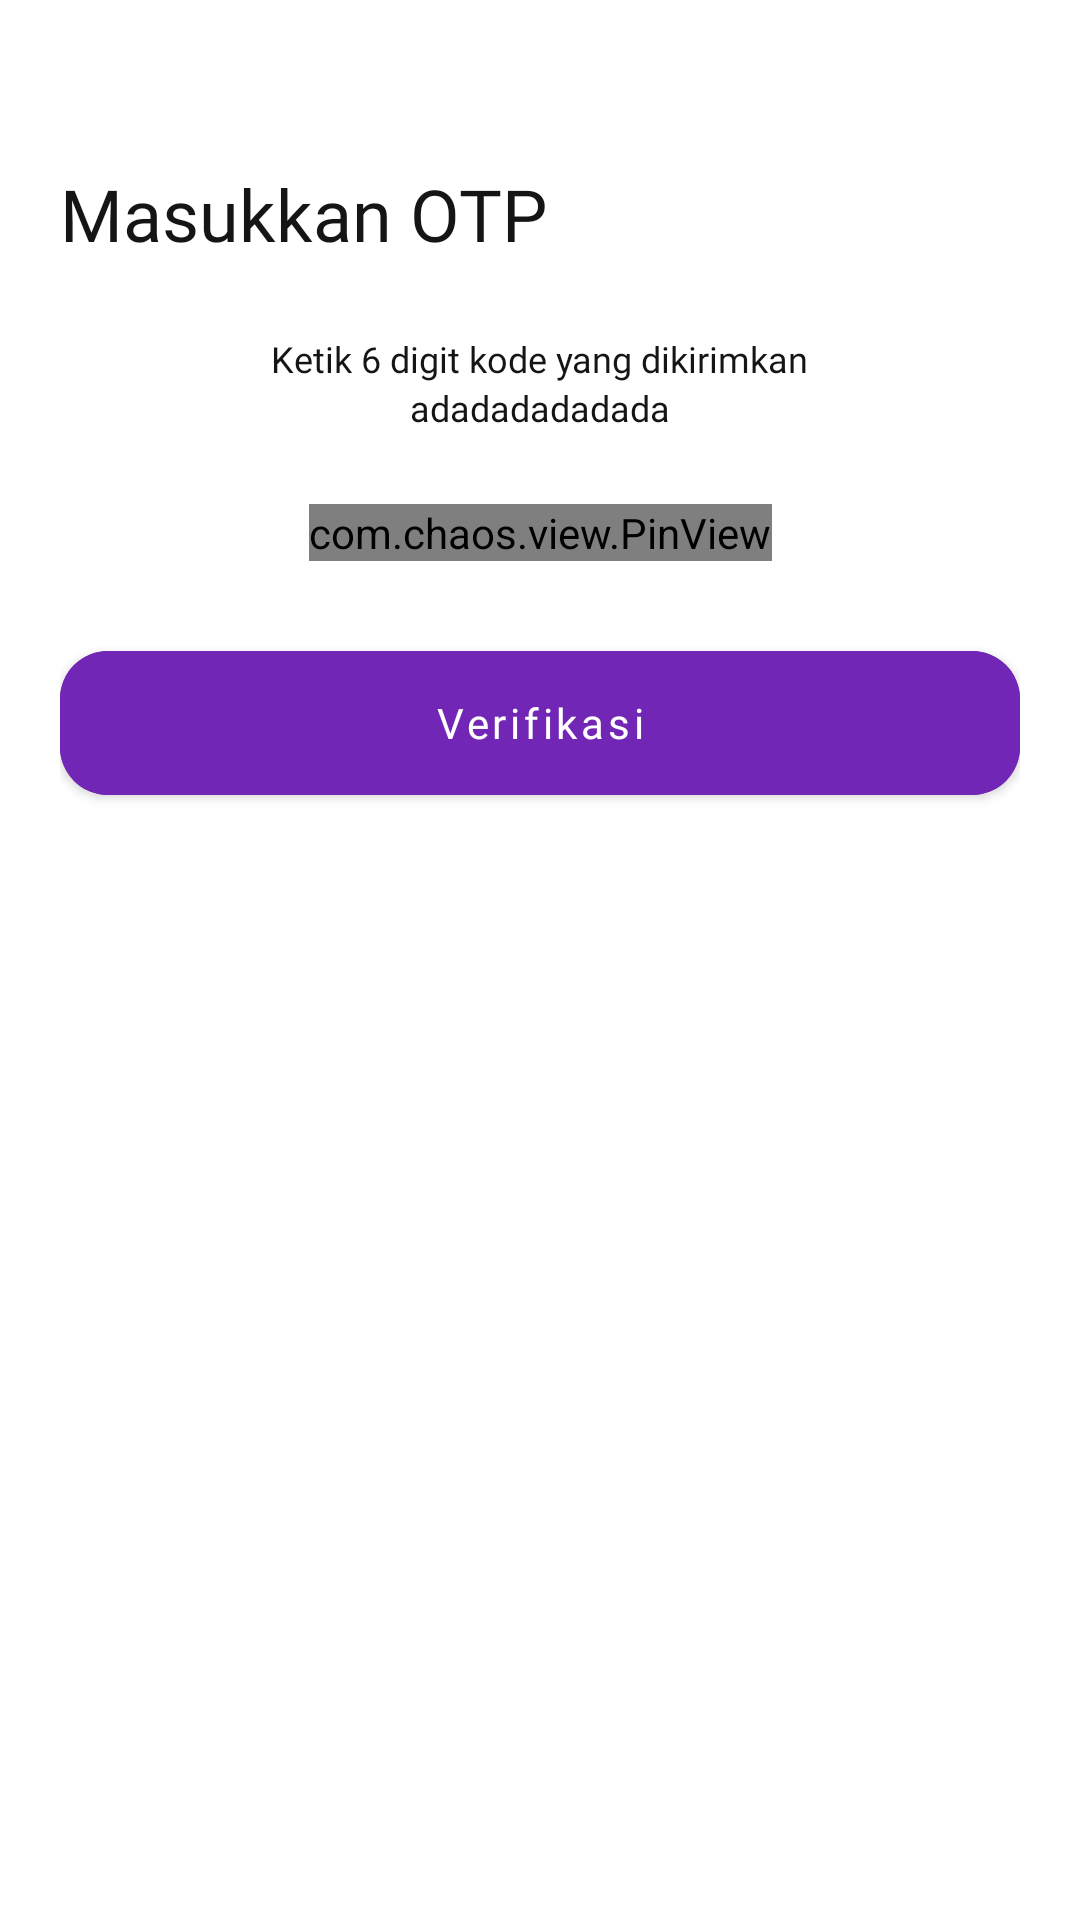

Reconstruct the res/layout file that produces this screen, plus the resources it refers to.
<!-- AndroidManifest.xml: application theme Theme.FinalProject -->
<!-- res/layout/fragment_otp.xml -->
<?xml version="1.0" encoding="utf-8"?>
<androidx.constraintlayout.widget.ConstraintLayout xmlns:android="http://schemas.android.com/apk/res/android"
    xmlns:app="http://schemas.android.com/apk/res-auto"
    xmlns:tools="http://schemas.android.com/tools"
    android:layout_width="match_parent"
    android:layout_height="match_parent"
    android:padding="20dp"
    tools:context=".view.ui.otp.OtpFragment">

    <ImageView
        android:id="@+id/btnBack"
        android:layout_width="wrap_content"
        android:layout_height="wrap_content"
        android:src="@drawable/ic_back"
        app:layout_constraintStart_toStartOf="parent"
        app:layout_constraintTop_toTopOf="parent" />

    <com.google.android.material.textview.MaterialTextView
        android:id="@+id/tvMasukkanOtp"
        android:layout_width="wrap_content"
        android:layout_height="wrap_content"
        android:layout_marginTop="35dp"
        android:fontFamily="@font/poppinsbold"
        android:text="@string/masukkan_otp"
        android:textColor="@color/neutral05"
        android:textSize="24sp"
        app:layout_constraintStart_toStartOf="parent"
        app:layout_constraintTop_toTopOf="@id/btnBack" />

    <com.google.android.material.textview.MaterialTextView
        android:id="@+id/tvKetikOtp"
        android:layout_width="wrap_content"
        android:layout_height="wrap_content"
        android:layout_marginTop="24dp"
        android:fontFamily="@font/poppinsregular"
        android:text="@string/ketik_6_digit_kode_yang_dikirimkan"
        android:textColor="@color/neutral05"
        android:textSize="12sp"
        app:layout_constraintEnd_toEndOf="parent"
        app:layout_constraintStart_toStartOf="parent"
        app:layout_constraintTop_toBottomOf="@id/tvMasukkanOtp" />

    <com.google.android.material.textview.MaterialTextView
        android:id="@+id/tvEmailOtp"
        android:layout_width="wrap_content"
        android:layout_height="wrap_content"
        android:fontFamily="@font/poppinsbold"
        android:text="adadadadadada"
        android:textColor="@color/neutral05"
        android:textSize="12sp"
        app:layout_constraintEnd_toEndOf="parent"
        app:layout_constraintStart_toStartOf="parent"
        app:layout_constraintTop_toBottomOf="@id/tvKetikOtp" />

    <com.chaos.view.PinView
        android:id="@+id/pinview"
        style="@style/PinWidget.PinView"
        android:layout_width="wrap_content"
        android:layout_height="wrap_content"
        app:layout_constraintTop_toBottomOf="@+id/tvEmailOtp"
        app:layout_constraintLeft_toLeftOf="parent"
        app:layout_constraintRight_toRightOf="parent"
        android:layout_marginTop="24dp"
        android:cursorVisible="true"
        android:inputType="number"
        android:itemBackground="@color/white"
        app:hideLineWhenFilled="false"
        app:itemCount="6"
        app:itemHeight="50dp"
        app:itemRadius="16dp"
        app:itemWidth="50dp"
        app:lineColor="@color/neutral02"
        tools:ignore="SpeakableTextPresentCheck" />













































































    <com.google.android.material.button.MaterialButton
        android:id="@+id/btnVerifikasi"
        android:layout_width="match_parent"
        android:layout_height="60dp"
        android:layout_marginTop="24dp"
        app:cornerRadius="16dp"
        android:text="Verifikasi"
        android:fontFamily="@font/poppinsregular"
        android:textAllCaps="false"
        android:backgroundTint="@color/darkblue04"
        app:layout_constraintTop_toBottomOf="@id/pinview"
        app:layout_constraintStart_toStartOf="parent"
        app:layout_constraintEnd_toEndOf="parent"/>




</androidx.constraintlayout.widget.ConstraintLayout>
<!-- resources referenced by this layout -->
<resources>
  <color name="darkblue04">#7126B5</color>
  <color name="neutral02">#D0D0D0</color>
  <color name="neutral05">#151515</color>
  <color name="white">#FFFFFFFF</color>
  <!-- drawable radius_otp (drawable) -->
  <?xml version="1.0" encoding="utf-8"?>
  <shape xmlns:android="http://schemas.android.com/apk/res/android">
      <corners android:radius="16dp"/>
      <solid android:color="@color/neutral01"/>
  
      <stroke
          android:width="2dp"
          android:color="@color/neutral02"/>
  </shape>
  <string name="ketik_6_digit_kode_yang_dikirimkan">Ketik 6 digit kode yang dikirimkan</string>
  <string name="masukkan_otp">Masukkan OTP</string>
  <style name="Theme.FinalProject" parent="Theme.MaterialComponents.DayNight.DarkActionBar">
          
          <item name="colorPrimary">@color/purple_500</item>
          <item name="colorPrimaryVariant">@color/purple_700</item>
          <item name="colorOnPrimary">@color/white</item>
          
          <item name="colorSecondary">@color/teal_200</item>
          <item name="colorSecondaryVariant">@color/teal_700</item>
          <item name="colorOnSecondary">@color/black</item>
          
          <item name="android:statusBarColor">?attr/colorPrimaryVariant</item>
          
          <item name="bottomSheetDialogTheme">@style/AppBottomSheetDialogTheme</item>
      </style>
  <color name="neutral01">#FFFFFF</color>
  <color name="purple_500">#FF6200EE</color>
  <color name="purple_700">#FF3700B3</color>
  <color name="teal_200">#FF03DAC5</color>
  <color name="teal_700">#FF018786</color>
  <color name="black">#FF000000</color>
  <style name="AppBottomSheetDialogTheme" parent="Theme.Design.Light.BottomSheetDialog">
          <item name="bottomSheetStyle">@style/AppModalStyle</item>
      </style>
  <style name="AppModalStyle" parent="Widget.Design.BottomSheet.Modal">
          <item name="android:background">@drawable/rounded_dialog</item>
          <item name="behavior_peekHeight">715dp</item>
      </style>
</resources>
